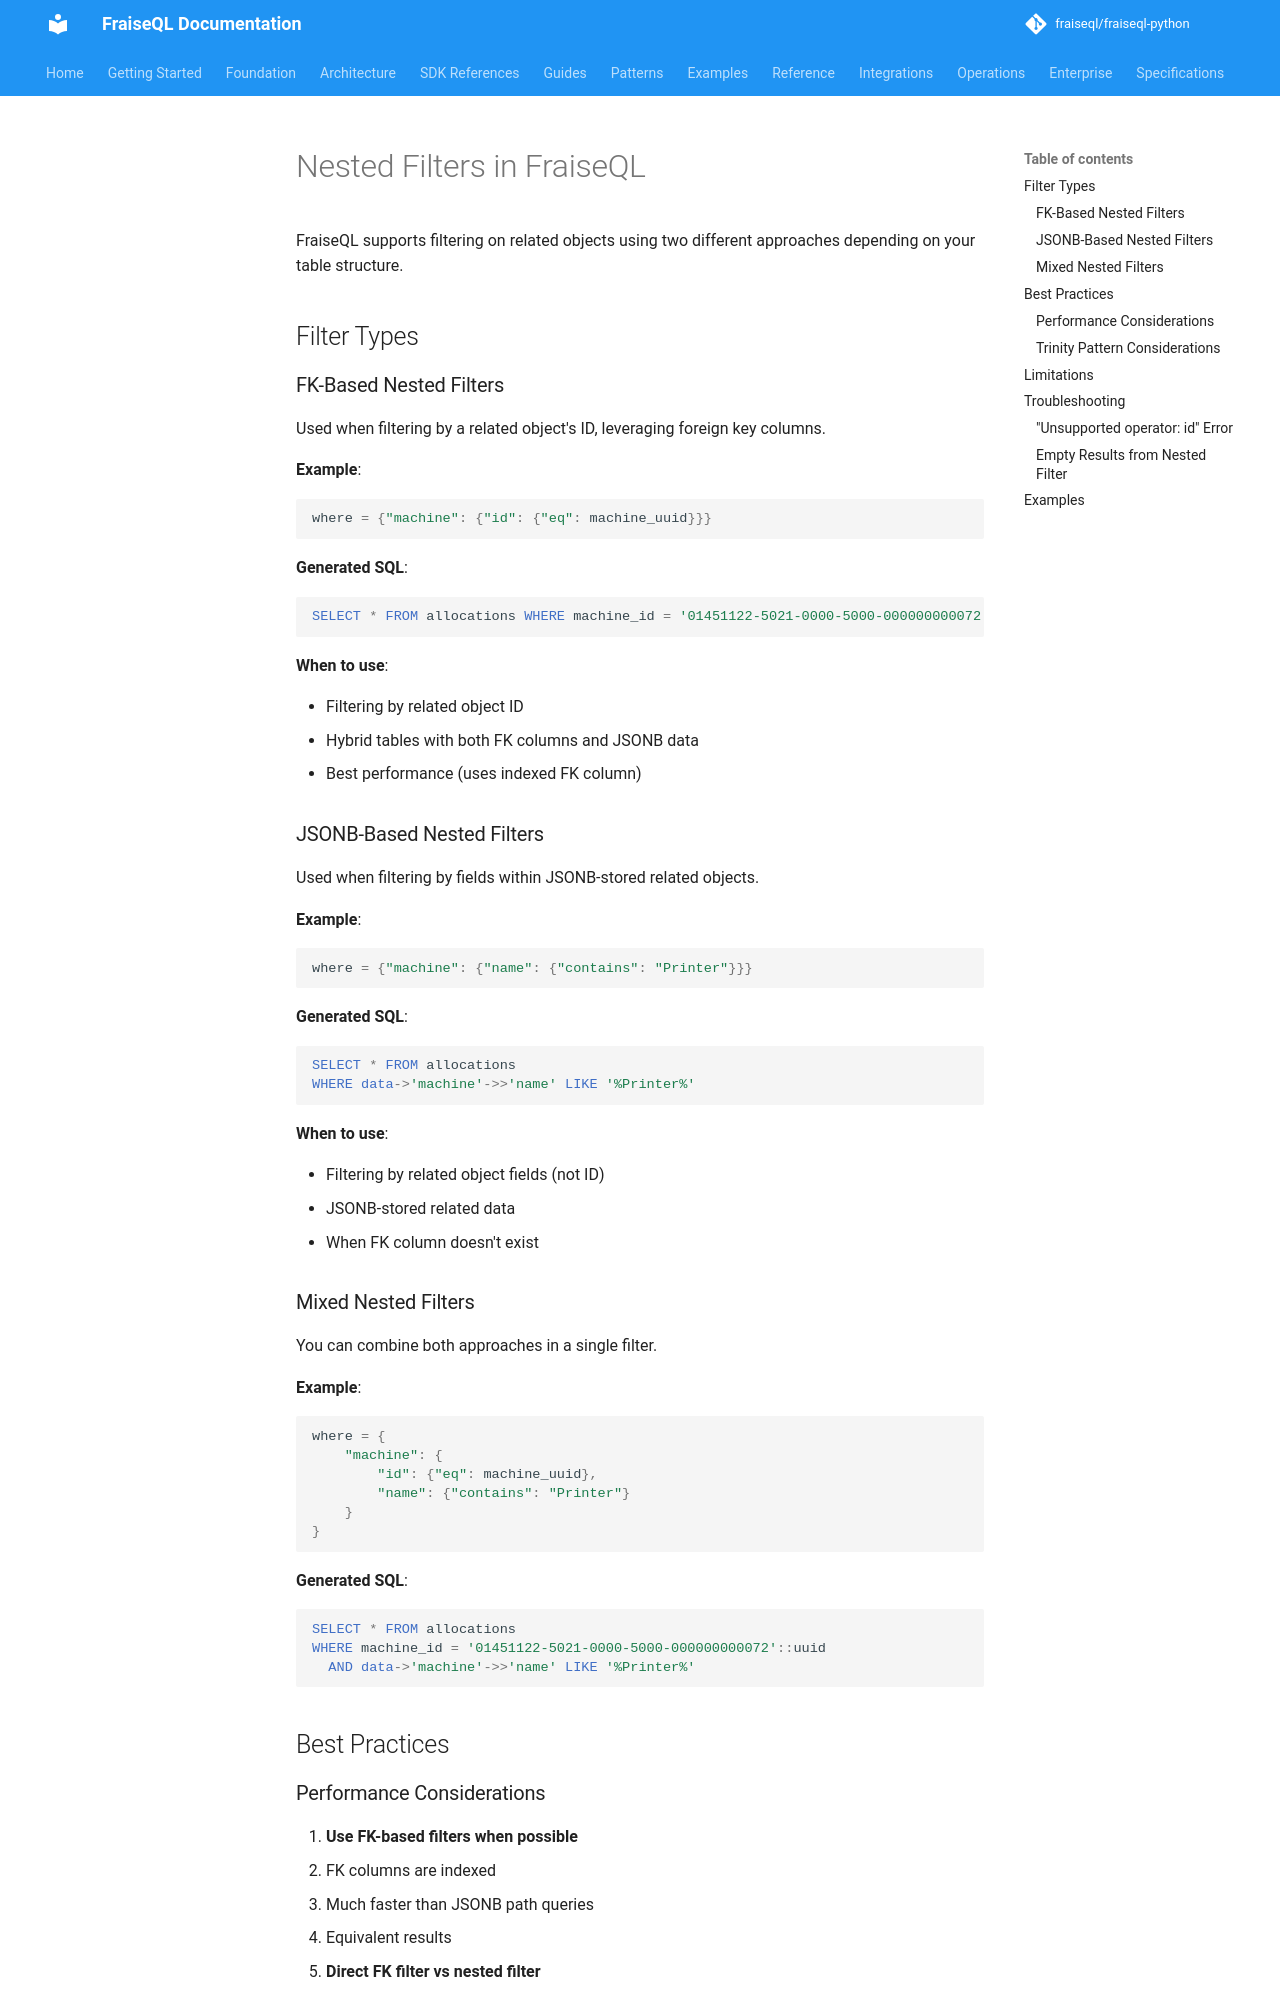

repository: fraiseql/fraiseql-python · page: filtering/nested-filters/index.html · generator: mkdocs

# Nested Filters in FraiseQL

FraiseQL supports filtering on related objects using two different approaches depending on your table structure.

## Filter Types

### FK-Based Nested Filters

Used when filtering by a related object's ID, leveraging foreign key columns.

**Example**:

```python
where = {"machine": {"id": {"eq": machine_uuid}}}
```

**Generated SQL**:

```sql
SELECT * FROM allocations WHERE machine_id = '01451122-5021-0000-5000-000000000072'::uuid
```

**When to use**:

- Filtering by related object ID
- Hybrid tables with both FK columns and JSONB data
- Best performance (uses indexed FK column)

### JSONB-Based Nested Filters

Used when filtering by fields within JSONB-stored related objects.

**Example**:

```python
where = {"machine": {"name": {"contains": "Printer"}}}
```

**Generated SQL**:

```sql
SELECT * FROM allocations
WHERE data->'machine'->>'name' LIKE '%Printer%'
```

**When to use**:

- Filtering by related object fields (not ID)
- JSONB-stored related data
- When FK column doesn't exist

### Mixed Nested Filters

You can combine both approaches in a single filter.

**Example**:

```python
where = {
    "machine": {
        "id": {"eq": machine_uuid},
        "name": {"contains": "Printer"}
    }
}
```

**Generated SQL**:

```sql
SELECT * FROM allocations
WHERE machine_id = '01451122-5021-0000-5000-000000000072'::uuid
  AND data->'machine'->>'name' LIKE '%Printer%'
```

## Best Practices

### Performance Considerations

1. **Use FK-based filters when possible**
   - FK columns are indexed
   - Much faster than JSONB path queries
   - Equivalent results

2. **Direct FK filter vs nested filter**

   ```python
   # These are equivalent, but direct FK is clearer:

   # Nested (implicit FK)
   allocations(where: { machine: { id: { eq: $id } } })

   # Direct FK (explicit, recommended)
   allocations(where: { machineId: { eq: $id } })
   ```
